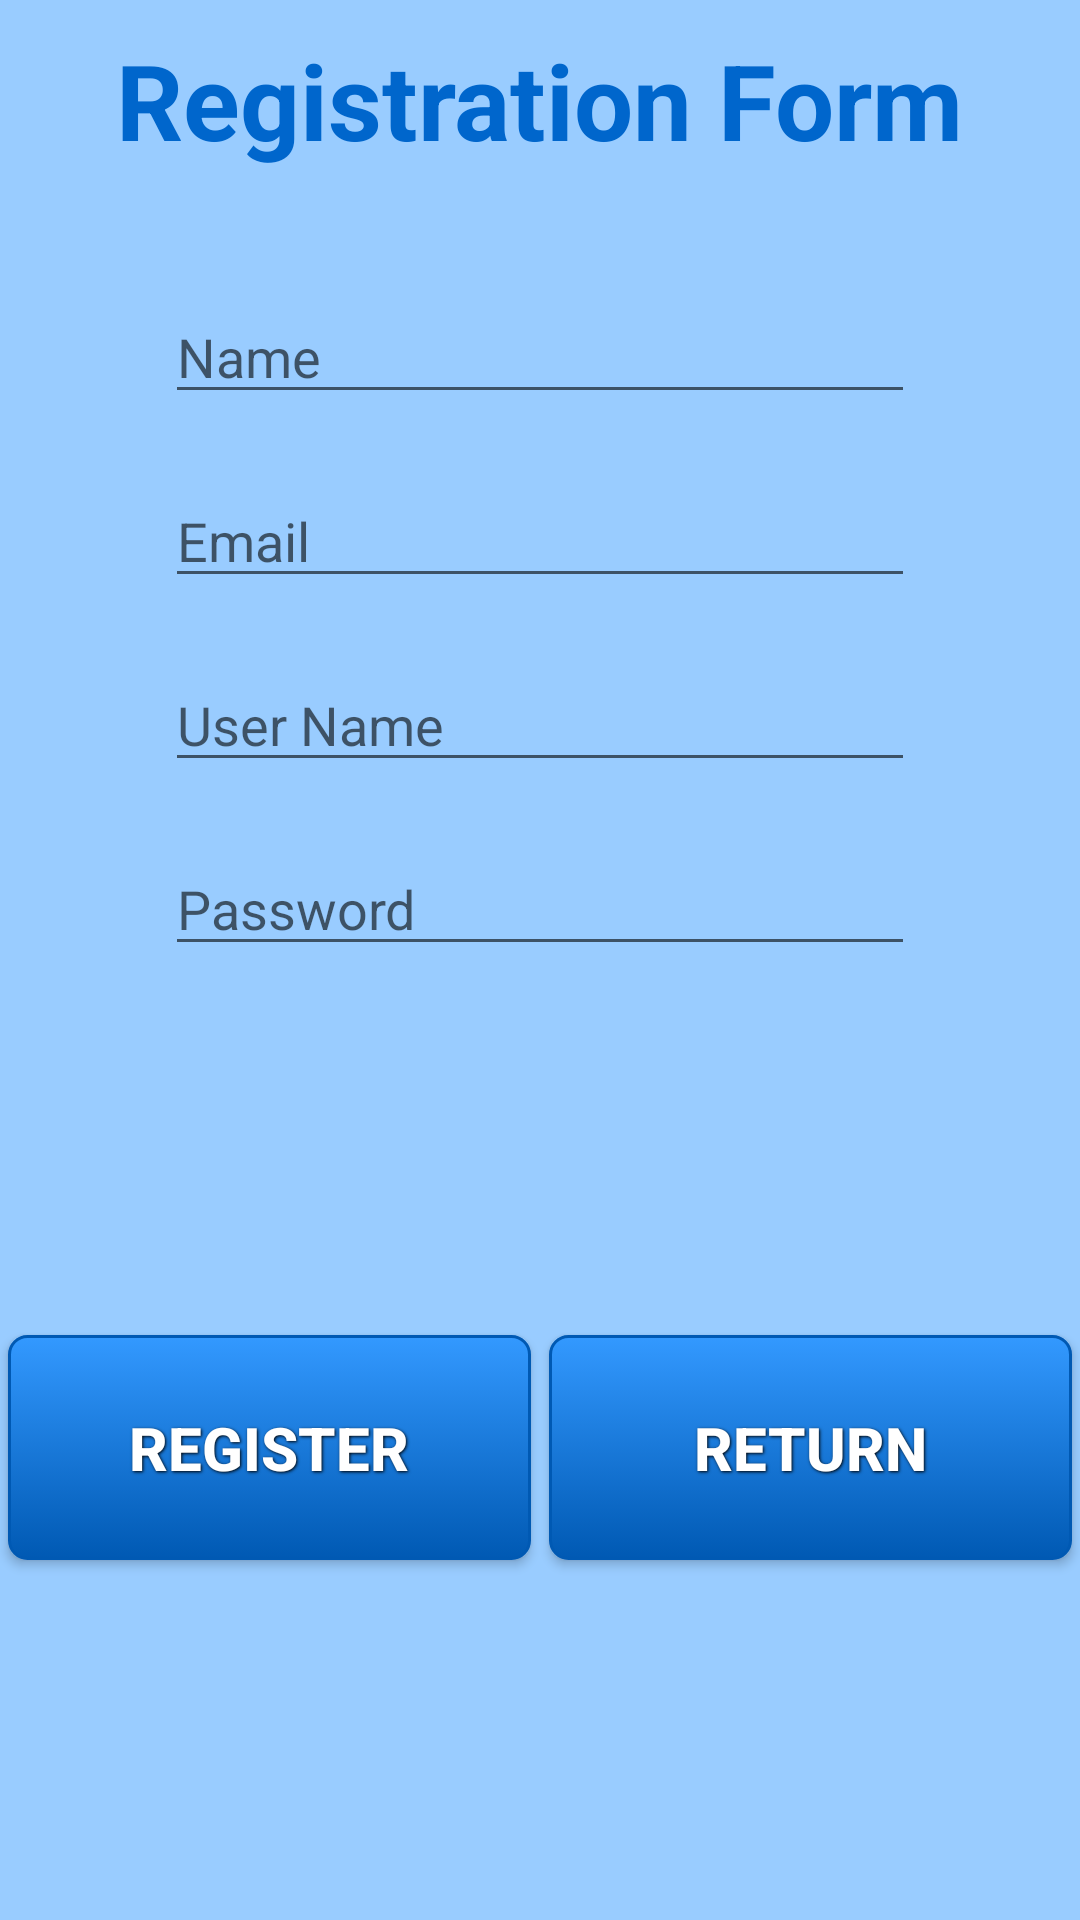

Here is an Android app screen rendered from its layout file. Give the layout XML and the strings, colors and styles it references.
<!-- AndroidManifest.xml: application theme AppTheme -->
<!-- res/layout/activity_register.xml -->
<LinearLayout xmlns:android="http://schemas.android.com/apk/res/android"
    xmlns:tools="http://schemas.android.com/tools" android:layout_width="match_parent"
    android:layout_height="match_parent" android:paddingLeft="@dimen/activity_horizontal_margin"
    android:paddingRight="@dimen/activity_horizontal_margin"
    android:paddingTop="@dimen/activity_vertical_margin"
    android:paddingBottom="@dimen/activity_vertical_margin"
    tools:context="com.easyway2in.mysqlconnect.Register"
    android:orientation="vertical"
    android:background="#99ccff"
    >
    <ScrollView
        android:layout_width="match_parent"
        android:layout_height="wrap_content">
        <LinearLayout
            android:layout_width="match_parent"
            android:layout_height="wrap_content"
            android:orientation="vertical">
            <TextView
                android:layout_width="wrap_content"
                android:layout_height="wrap_content"
                android:text="Registration Form"
                android:textAppearance="?android:textAppearanceLarge"
                android:layout_gravity="center_horizontal"
                android:layout_marginTop="10dp"
                android:textStyle="bold"
                android:textSize="35dp"
                android:textColor="#0066cc"
                />
            <EditText
                android:layout_width="250dp"
                android:layout_height="wrap_content"
                android:hint="Name"
                android:id="@+id/name"
                android:layout_gravity="center_horizontal"
                android:layout_marginTop="40dp"
                />

            <EditText
                android:layout_width="250dp"
                android:layout_height="wrap_content"
                android:hint="Email"
                android:id="@+id/email"
                android:layout_gravity="center_horizontal"
                android:layout_marginTop="20dp"
                />
            <EditText
                android:layout_width="250dp"
                android:layout_height="wrap_content"
                android:hint="User Name"
                android:id="@+id/new_user_name"
                android:layout_gravity="center_horizontal"
                android:layout_marginTop="20dp"
                />
            <EditText
                android:layout_width="250dp"
                android:layout_height="wrap_content"
                android:hint="Password"
                android:id="@+id/new_user_pass"
                android:layout_gravity="center_horizontal"
                android:layout_marginTop="20dp"
                android:inputType="textPassword"
                />


            <LinearLayout
                android:layout_width="match_parent"
                android:layout_height="100dp"
                android:layout_marginTop="120dp"

                >
                <Button
                    android:layout_width="match_parent"
                    android:layout_height="75dp"
                    android:text="Register"
                    android:onClick="userReg"
                    android:layout_weight=".5"
                    android:layout_marginTop="60dp"
                    android:background="@drawable/styled_button"
                    style="@style/button_text"
                    />

                <Button
                    android:layout_width="match_parent"
                    android:layout_height="75dp"
                    android:text="Return"
                    android:onClick="userReturn"
                    android:layout_weight=".5"
                    android:layout_marginTop="60dp"
                    android:background="@drawable/styled_button"
                    style="@style/button_text"
                    />

            </LinearLayout>
        </LinearLayout>
    </ScrollView>
</LinearLayout>
<!-- resources referenced by this layout -->
<resources>
  <!-- drawable styled_button (drawable) -->
  <?xml version="1.0" encoding="utf-8"?>
  <selector xmlns:android="http://schemas.android.com/apk/res/android">
      <item android:state_pressed="true" >
          <shape>
              <solid
                  android:color="#3399ff" />
              <stroke
                  android:width="1dp"
                  android:color="#0059b3" />
              <corners
                  android:radius="6dp" />
              <padding
                  android:left="10dp"
                  android:top="10dp"
                  android:right="10dp"
                  android:bottom="10dp" />
          </shape>
      </item>
      <item>
          <shape>
              <gradient
                  android:startColor="#3399ff"
                  android:endColor="#0059b3"
                  android:angle="270" />
              <stroke
                  android:width="1dp"
                  android:color="#0059b3" />
              <corners
                  android:radius="6dp" />
              <padding
                  android:left="10dp"
                  android:top="10dp"
                  android:right="10dp"
                  android:bottom="10dp" />
          </shape>
      </item>
  </selector>
  <style name="button_text">
          <item name="android:layout_width">fill_parent</item>
          <item name="android:layout_height">wrap_content</item>
          <item name="android:textColor">#ffffff</item>
          <item name="android:gravity">center</item>
          <item name="android:layout_margin">3dp</item>
          <item name="android:textSize">20dp</item>
          <item name="android:textStyle">bold</item>
          <item name="android:shadowColor">#000000</item>
          <item name="android:shadowDx">1</item>
          <item name="android:shadowDy">1</item>
          <item name="android:shadowRadius">2</item>
      </style>
  <style name="AppTheme" parent="Theme.AppCompat.Light.DarkActionBar">
          
      </style>
</resources>
